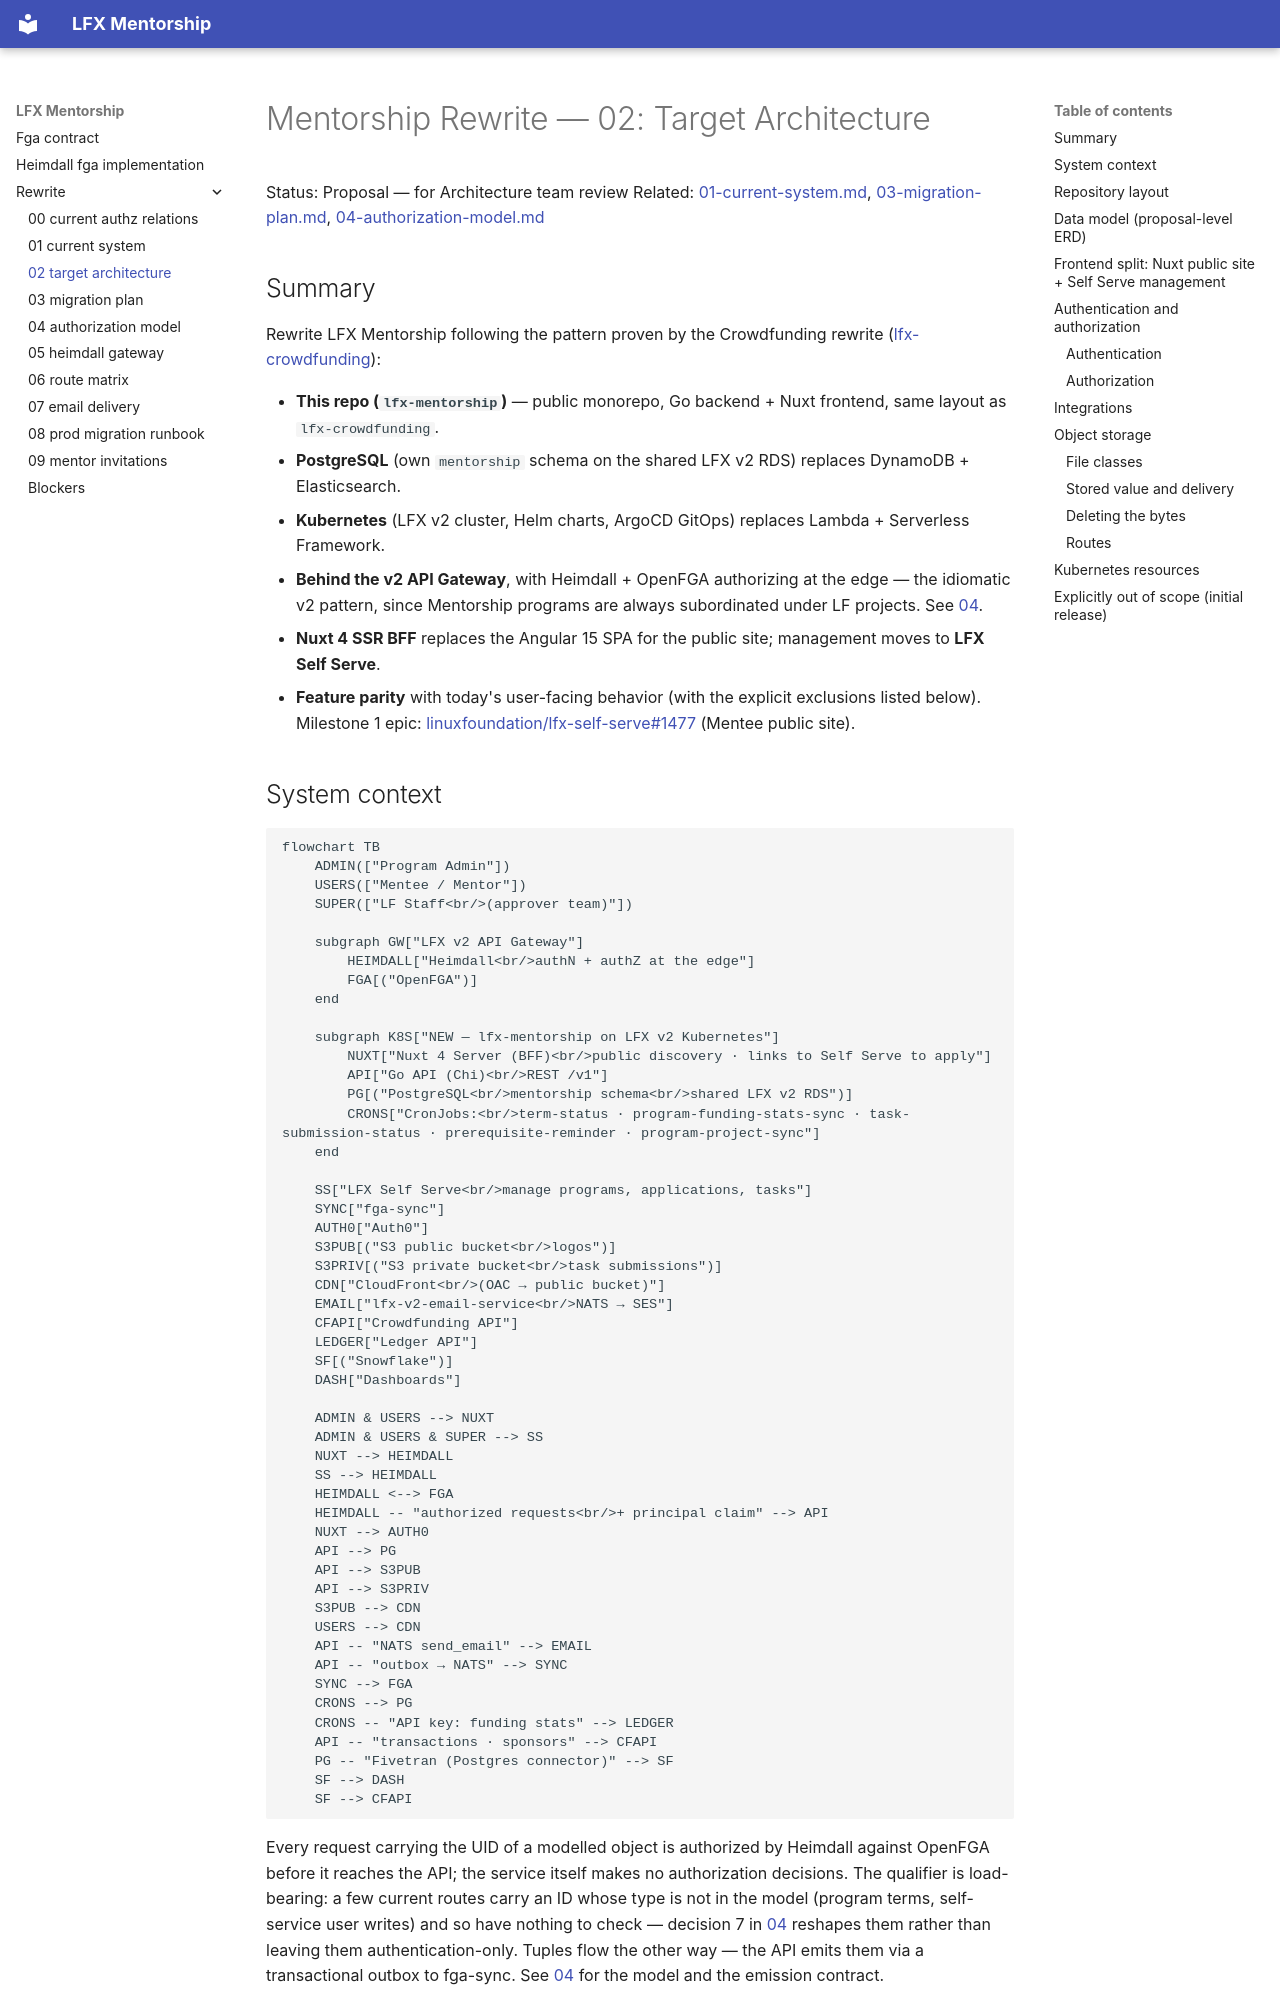

repository: linuxfoundation/lfx-mentorship · page: rewrite/02-target-architecture/index.html · generator: mkdocs

<!-- Copyright The Linux Foundation and each contributor to LFX. -->
<!-- SPDX-License-Identifier: MIT -->

# Mentorship Rewrite — 02: Target Architecture

Status: Proposal — for Architecture team review
Related: [01-current-system.md](./01-current-system.md), [03-migration-plan.md](./03-migration-plan.md), [04-authorization-model.md](./04-authorization-model.md)

## Summary

Rewrite LFX Mentorship following the pattern proven by the Crowdfunding rewrite ([lfx-crowdfunding](https://github.com/linuxfoundation/lfx-crowdfunding)):

- **This repo (`lfx-mentorship`)** — public monorepo, Go backend + Nuxt frontend, same layout as `lfx-crowdfunding`.
- **PostgreSQL** (own `mentorship` schema on the shared LFX v2 RDS) replaces DynamoDB + Elasticsearch.
- **Kubernetes** (LFX v2 cluster, Helm charts, ArgoCD GitOps) replaces Lambda + Serverless Framework.
- **Behind the v2 API Gateway**, with Heimdall + OpenFGA authorizing at the edge — the idiomatic v2 pattern, since Mentorship programs are always subordinated under LF projects. See [04](./04-authorization-model.md).
- **Nuxt 4 SSR BFF** replaces the Angular 15 SPA for the public site; management moves to **LFX Self Serve**.
- **Feature parity** with today's user-facing behavior (with the explicit exclusions listed below). Milestone 1 epic: [linuxfoundation/lfx-self-serve#1477](https://github.com/linuxfoundation/lfx-self-serve/issues/1477) (Mentee public site).

## System context

```mermaid
flowchart TB
    ADMIN(["Program Admin"])
    USERS(["Mentee / Mentor"])
    SUPER(["LF Staff<br/>(approver team)"])

    subgraph GW["LFX v2 API Gateway"]
        HEIMDALL["Heimdall<br/>authN + authZ at the edge"]
        FGA[("OpenFGA")]
    end

    subgraph K8S["NEW — lfx-mentorship on LFX v2 Kubernetes"]
        NUXT["Nuxt 4 Server (BFF)<br/>public discovery · links to Self Serve to apply"]
        API["Go API (Chi)<br/>REST /v1"]
        PG[("PostgreSQL<br/>mentorship schema<br/>shared LFX v2 RDS")]
        CRONS["CronJobs:<br/>term-status · program-funding-stats-sync · task-submission-status · prerequisite-reminder · program-project-sync"]
    end

    SS["LFX Self Serve<br/>manage programs, applications, tasks"]
    SYNC["fga-sync"]
    AUTH0["Auth0"]
    S3PUB[("S3 public bucket<br/>logos")]
    S3PRIV[("S3 private bucket<br/>task submissions")]
    CDN["CloudFront<br/>(OAC → public bucket)"]
    EMAIL["lfx-v2-email-service<br/>NATS → SES"]
    CFAPI["Crowdfunding API"]
    LEDGER["Ledger API"]
    SF[("Snowflake")]
    DASH["Dashboards"]

    ADMIN & USERS --> NUXT
    ADMIN & USERS & SUPER --> SS
    NUXT --> HEIMDALL
    SS --> HEIMDALL
    HEIMDALL <--> FGA
    HEIMDALL -- "authorized requests<br/>+ principal claim" --> API
    NUXT --> AUTH0
    API --> PG
    API --> S3PUB
    API --> S3PRIV
    S3PUB --> CDN
    USERS --> CDN
    API -- "NATS send_email" --> EMAIL
    API -- "outbox → NATS" --> SYNC
    SYNC --> FGA
    CRONS --> PG
    CRONS -- "API key: funding stats" --> LEDGER
    API -- "transactions · sponsors" --> CFAPI
    PG -- "Fivetran (Postgres connector)" --> SF
    SF --> DASH
    SF --> CFAPI
```

Every request carrying the UID of a modelled object is authorized by Heimdall against OpenFGA before it reaches the API; the service itself makes no authorization decisions. The qualifier is load-bearing: a few current routes carry an ID whose type is not in the model (program terms, self-service user writes) and so have nothing to check — decision 7 in [04](./04-authorization-model.md) reshapes them rather than leaving them authentication-only. Tuples flow the other way — the API emits them via a transactional outbox to fga-sync. See [04](./04-authorization-model.md) for the model and the emission contract.

## Repository layout

```
lfx-mentorship/
├── backend/
│   ├── cmd/                # mentorship-api + cron binaries
│   ├── internal/
│   │   ├── domain/         # models, repository interfaces
│   │   ├── service/        # business logic
│   │   ├── handler/        # Chi routes, request/response
│   │   └── infrastructure/ # postgres repos, auth0 middleware, clients (crowdfunding, email, s3)
│   ├── db/migrations/      # golang-migrate SQL
│   └── charts/             # Helm chart
├── frontend/
│   ├── app/                # Nuxt 4: pages, components, composables
│   ├── server/             # BFF: auth routes, middleware
│   └── charts/             # Helm chart
└── docs/
```

Same layered architecture, DI-by-constructor, and repository-interface pattern as the Crowdfunding backend.
